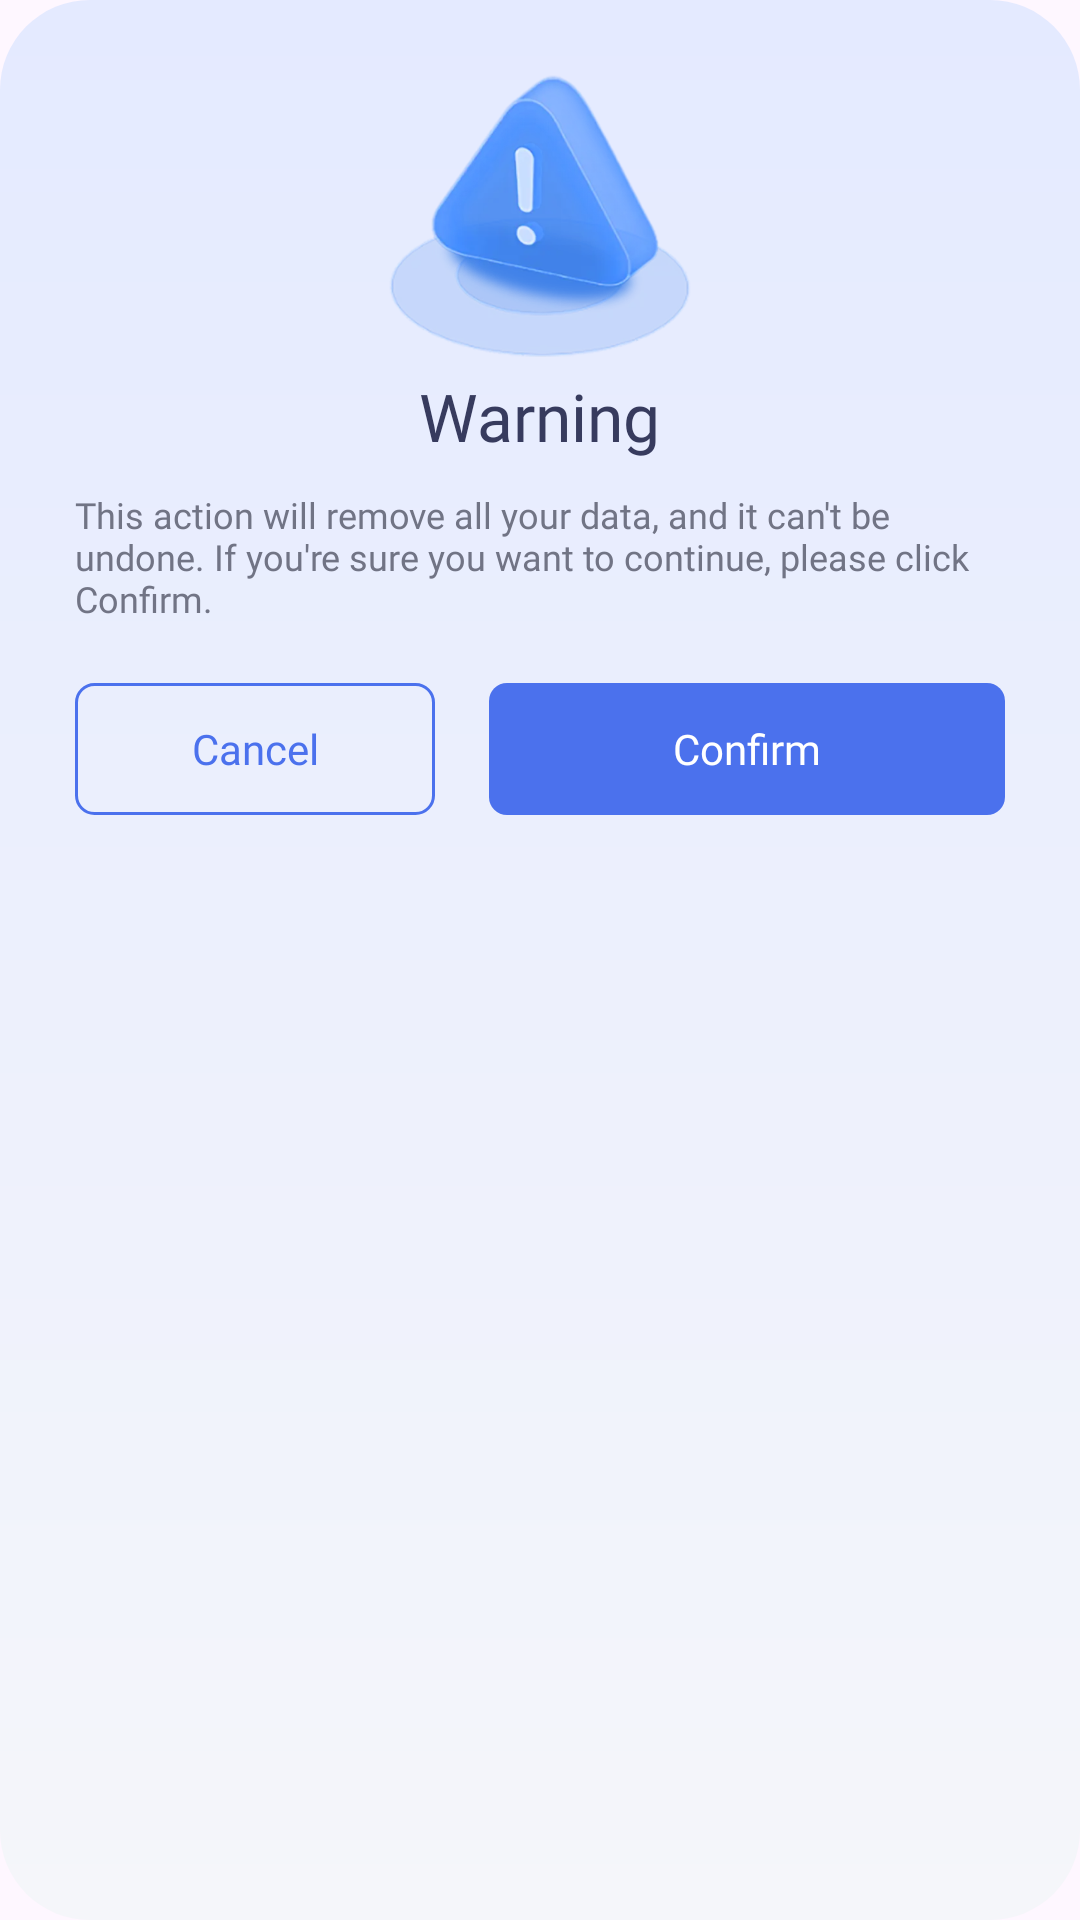

Write the Android layout XML for this screen, with the resource values it uses.
<!-- AndroidManifest.xml: application theme Theme.SimpleModel -->
<!-- res/layout/dialog_warn.xml -->
<?xml version="1.0" encoding="utf-8"?>
<androidx.appcompat.widget.LinearLayoutCompat xmlns:android="http://schemas.android.com/apk/res/android"
    android:orientation="vertical"
    android:background="@drawable/shape_bg"
    android:padding="25dp"
    android:gravity="center_horizontal"
    android:layout_width="match_parent"
    android:layout_height="wrap_content">

    <androidx.appcompat.widget.AppCompatImageView
        android:src="@mipmap/pic"
        android:layout_width="wrap_content"
        android:layout_height="wrap_content"/>

    <androidx.appcompat.widget.AppCompatTextView
        android:layout_width="wrap_content"
        android:layout_height="wrap_content"
        android:layout_marginTop="5dp"
        android:fontFamily="@font/poppins_bold"
        android:textColor="@color/ff373b5e"
        android:textSize="22sp"
        android:text="@string/warning"/>

    <androidx.appcompat.widget.AppCompatTextView
        android:layout_width="wrap_content"
        android:layout_height="wrap_content"
        android:layout_marginTop="10dp"
        android:fontFamily="@font/poppins_regular"
        android:textColor="@color/ff717485"
        android:textSize="12sp"
        android:text="@string/hint2"/>

    <androidx.appcompat.widget.LinearLayoutCompat
        android:layout_width="match_parent"
        android:layout_height="wrap_content"
        android:layout_marginTop="20dp"
        android:orientation="horizontal">

        <androidx.appcompat.widget.AppCompatTextView
            android:id="@+id/main_clear"
            android:layout_width="120dp"
            android:layout_height="44dp"
            android:background="@drawable/shape_clear"
            android:gravity="center"
            android:textColor="@color/ff4b71ed"
            android:fontFamily="@font/poppins_bold"
            android:textSize="14sp"
            android:text="@string/cancel_"/>

        <androidx.appcompat.widget.AppCompatTextView
            android:id="@+id/main_calculate"
            android:layout_width="wrap_content"
            android:layout_height="44dp"
            android:layout_weight="1"
            android:layout_marginStart="18dp"
            android:background="@drawable/shape_cal"
            android:gravity="center"
            android:textColor="@color/white"
            android:fontFamily="@font/poppins_bold"
            android:textSize="14sp"
            android:text="@string/confirm"/>

    </androidx.appcompat.widget.LinearLayoutCompat>

</androidx.appcompat.widget.LinearLayoutCompat>
<!-- resources referenced by this layout -->
<resources>
  <color name="ff373b5e">#FF373B5E</color>
  <color name="ff4b71ed">#FF4B71ED</color>
  <color name="ff717485">#FF717485</color>
  <color name="white">#FFFFFFFF</color>
  <!-- drawable shape_bg (drawable) -->
  <?xml version="1.0" encoding="utf-8"?>
  <shape xmlns:android="http://schemas.android.com/apk/res/android">
      <corners android:radius="30dp"/>
      <gradient
          android:angle="270"
          android:startColor="#FFE4EAFF"
          android:endColor="#FFF5F6FA"/>
  </shape>
  <!-- drawable shape_cal (drawable) -->
  <?xml version="1.0" encoding="utf-8"?>
  <shape xmlns:android="http://schemas.android.com/apk/res/android">
      <corners android:radius="6dp"/>
      <solid android:color="@color/ff4b71ed"/>
  </shape>
  <!-- drawable shape_clear (drawable) -->
  <?xml version="1.0" encoding="utf-8"?>
  <shape xmlns:android="http://schemas.android.com/apk/res/android">
      <corners android:radius="6dp"/>
      <stroke android:width="1dp" android:color="@color/ff4b71ed"/>
  </shape>
  <!-- mipmap pic: png bitmap (mipmap-xxhdpi, 77582 bytes) -->
  <string name="cancel_">Cancel</string>
  <string name="confirm">Confirm</string>
  <string name="hint2">This action will remove all your data, and it can\'t be undone. If you\'re sure you want to continue, please click Confirm.</string>
  <string name="warning">Warning</string>
  <style name="Theme.SimpleModel" parent="Base.Theme.SimpleModel" />
  <style name="Base.Theme.SimpleModel" parent="Theme.Material3.DayNight.NoActionBar">
          
          <item name="colorPrimary">@color/transparent</item>
          <item name="colorPrimaryContainer">@color/transparent</item>
      </style>
  <color name="transparent">#00000000</color>
</resources>
